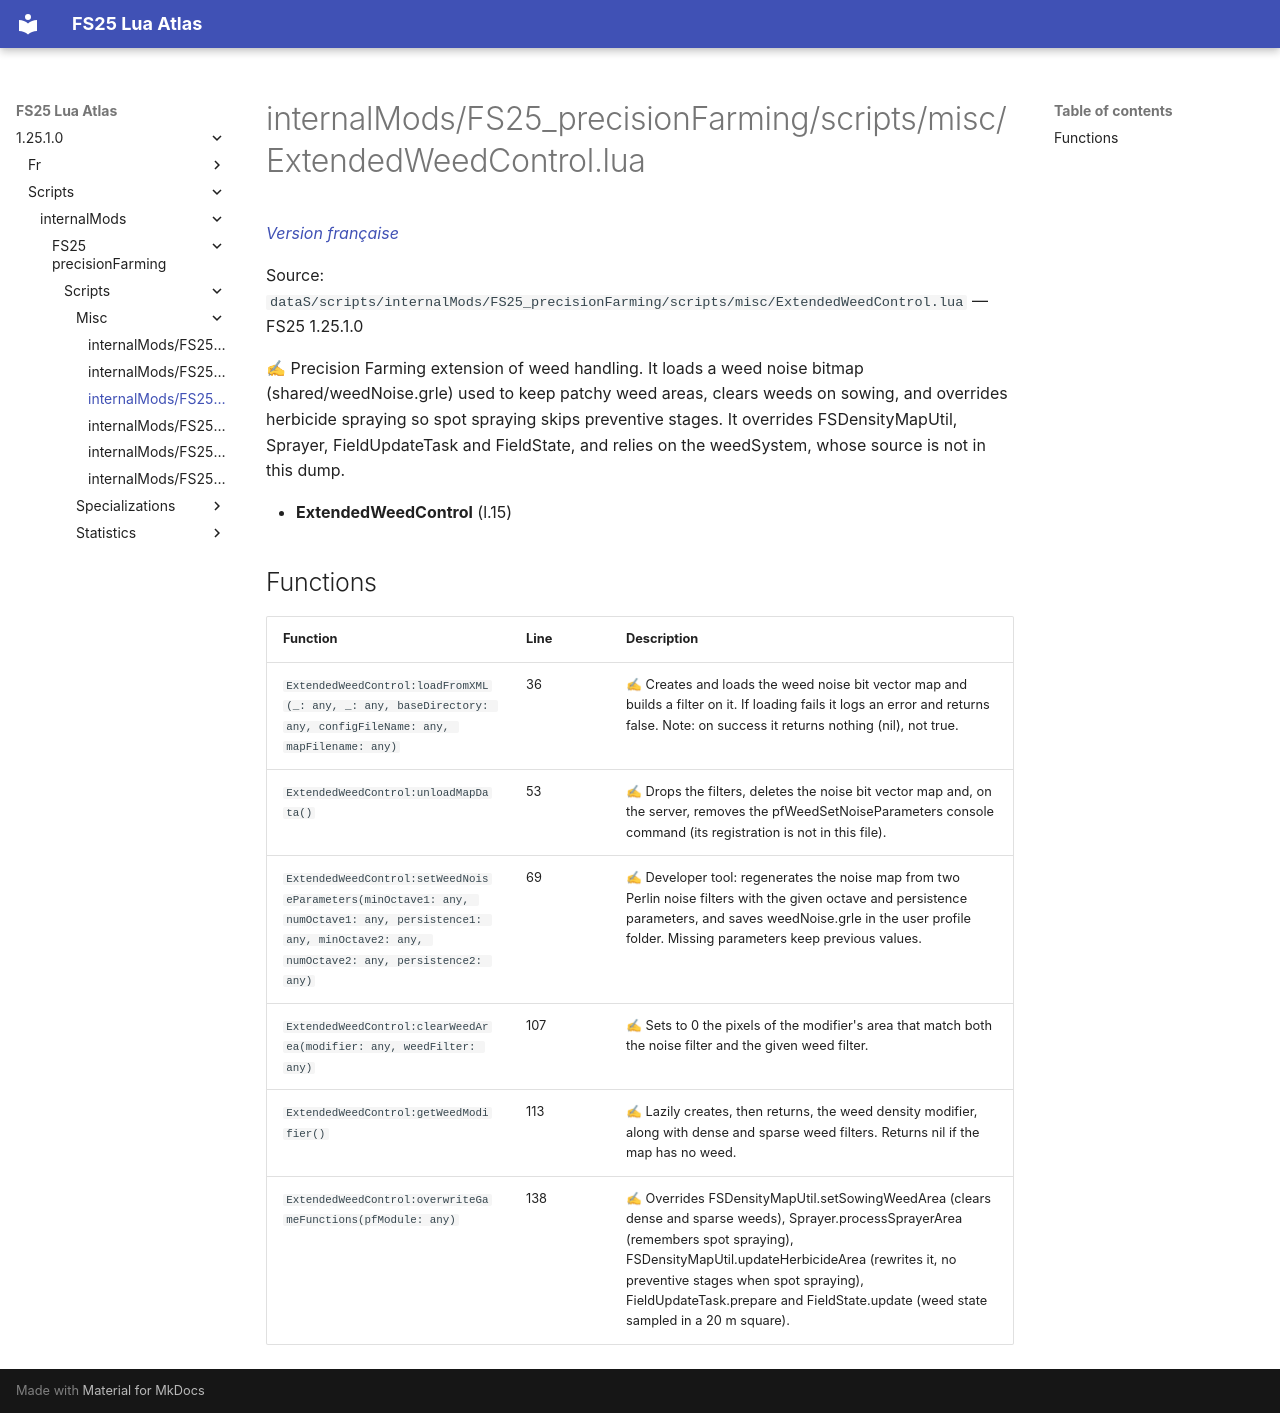

repository: Tim0219800/fs25-lua-atlas · page: 1.25.1.0/scripts/internalMods/FS25_precisionFarming/scripts/misc/ExtendedWeedControl.html · generator: mkdocs

# internalMods/FS25_precisionFarming/scripts/misc/ExtendedWeedControl.lua

*[Version française](../../../../../fr/scripts/internalMods/FS25_precisionFarming/scripts/misc/ExtendedWeedControl.md)*

Source: `dataS/scripts/internalMods/FS25_precisionFarming/scripts/misc/ExtendedWeedControl.lua` — FS25 1.25.1.0

✍ Precision Farming extension of weed handling. It loads a weed noise bitmap (shared/weedNoise.grle) used to keep patchy weed areas, clears weeds on sowing, and overrides herbicide spraying so spot spraying skips preventive stages. It overrides FSDensityMapUtil, Sprayer, FieldUpdateTask and FieldState, and relies on the weedSystem, whose source is not in this dump.

- **ExtendedWeedControl** (l.15)

## Functions

| Function | Line | Description |
|---|---|---|
| `ExtendedWeedControl:loadFromXML(_: any, _: any, baseDirectory: any, configFileName: any, mapFilename: any)` | 36 | ✍ Creates and loads the weed noise bit vector map and builds a filter on it. If loading fails it logs an error and returns false. Note: on success it returns nothing (nil), not true. |
| `ExtendedWeedControl:unloadMapData()` | 53 | ✍ Drops the filters, deletes the noise bit vector map and, on the server, removes the pfWeedSetNoiseParameters console command (its registration is not in this file). |
| `ExtendedWeedControl:setWeedNoiseParameters(minOctave1: any, numOctave1: any, persistence1: any, minOctave2: any, numOctave2: any, persistence2: any)` | 69 | ✍ Developer tool: regenerates the noise map from two Perlin noise filters with the given octave and persistence parameters, and saves weedNoise.grle in the user profile folder. Missing parameters keep previous values. |
| `ExtendedWeedControl:clearWeedArea(modifier: any, weedFilter: any)` | 107 | ✍ Sets to 0 the pixels of the modifier's area that match both the noise filter and the given weed filter. |
| `ExtendedWeedControl:getWeedModifier()` | 113 | ✍ Lazily creates, then returns, the weed density modifier, along with dense and sparse weed filters. Returns nil if the map has no weed. |
| `ExtendedWeedControl:overwriteGameFunctions(pfModule: any)` | 138 | ✍ Overrides FSDensityMapUtil.setSowingWeedArea (clears dense and sparse weeds), Sprayer.processSprayerArea (remembers spot spraying), FSDensityMapUtil.updateHerbicideArea (rewrites it, no preventive stages when spot spraying), FieldUpdateTask.prepare and FieldState.update (weed state sampled in a 20 m square). |
